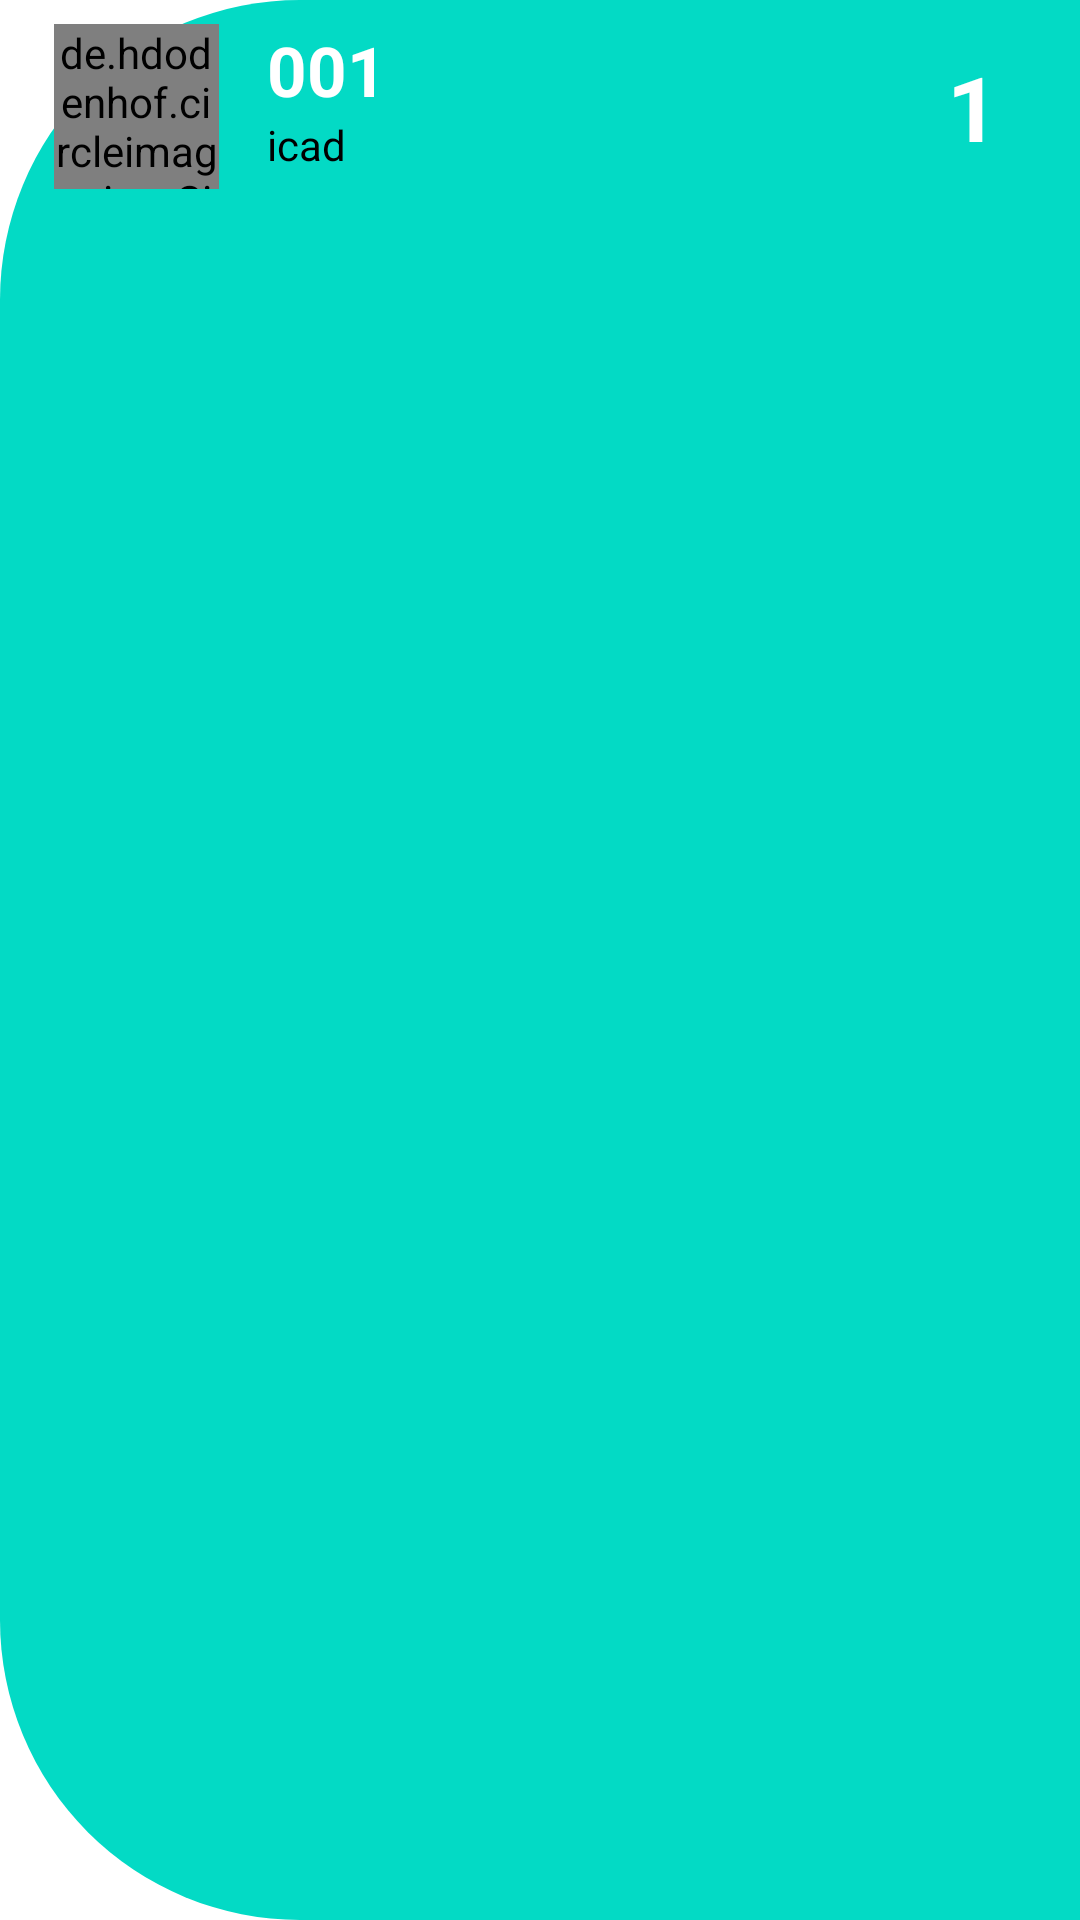

Android layout source for this screen:
<!-- AndroidManifest.xml: application theme Theme.BusLocatorSystem -->
<!-- res/layout/driver_item.xml -->
<?xml version="1.0" encoding="utf-8"?>
<LinearLayout xmlns:android="http://schemas.android.com/apk/res/android"
    android:layout_width="match_parent"
    android:layout_height="wrap_content"
    android:orientation="horizontal"
    android:background="@drawable/round_bg_rview"
    android:layout_marginEnd="5dp"
    android:layout_marginStart="5dp"
    android:layout_marginTop="6dp"
    android:padding="8dp">

    <de.hdodenhof.circleimageview.CircleImageView
        android:id="@+id/imageViewDriver"
        android:layout_width="55dp"
        android:layout_height="55dp"
        android:layout_centerVertical="true"
        android:layout_marginStart="10dp"
        android:src="@drawable/default_profile_image"
        android:layout_marginLeft="16dp" />

    <LinearLayout
        android:layout_width="0dp"
        android:layout_height="match_parent"
        android:layout_weight="1"
        android:orientation="vertical"
        android:layout_marginStart="16dp">

        <TextView
            android:id="@+id/textViewBusId"
            android:layout_width="wrap_content"
            android:layout_height="wrap_content"
            android:text="001"
            android:textColor="@color/white"
            android:textStyle="bold"
            android:textSize="23sp" />

        <TextView
            android:id="@+id/textViewDriverName"
            android:layout_width="wrap_content"
            android:layout_height="wrap_content"
            android:text="icad"
            android:textColor="@color/black"
            android:textSize="14sp" />
    </LinearLayout>
    <LinearLayout
        android:layout_width="55dp"
        android:layout_height="55dp">
        <TextView
            android:id="@+id/textViewRoute"
            android:layout_width="match_parent"
            android:layout_height="match_parent"
            android:text="1"
            android:textColor="@color/white"
            android:gravity="center"
            android:textSize="30sp"
            android:textStyle="bold"/>
    </LinearLayout>

</LinearLayout>
<!-- resources referenced by this layout -->
<resources>
  <color name="black">#FF000000</color>
  <color name="white">#FFFFFFFF</color>
  <!-- drawable round_bg_rview (drawable) -->
  <?xml version="1.0" encoding="utf-8"?>
  <shape xmlns:android="http://schemas.android.com/apk/res/android">
      <solid android:color="@color/colorPrimary"/>
      <corners android:bottomLeftRadius="100dp" android:topLeftRadius="100dp"/>
  </shape>
  <style name="Theme.BusLocatorSystem" parent="Theme.MaterialComponents.DayNight.DarkActionBar">
  
          
          <item name="colorPrimary">@color/colorPrimary</item>
          <item name="colorPrimaryDark">@color/colorPrimaryDark</item>
          <item name="colorAccent">@color/colorAccent</item>
          <item name="colorOnPrimary">@color/white</item>
          
          <item name="colorSecondary">@color/teal_200</item>
          <item name="colorSecondaryVariant">@color/teal_700</item>
          <item name="colorOnSecondary">@color/black</item>
          
          <item name="android:statusBarColor">?attr/colorPrimaryVariant</item>
          
      </style>
  <color name="colorPrimary">#FF03DAC5</color>
  <color name="colorPrimaryDark">#0099ff</color>
  <color name="colorAccent">#D81B60</color>
  <color name="teal_200">#FF03DAC5</color>
  <color name="teal_700">#FF018786</color>
</resources>
